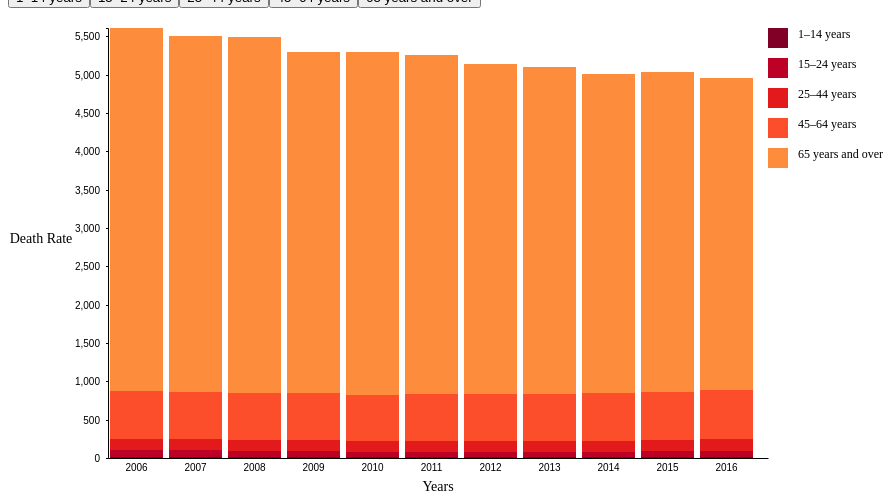
D3 v5 page, settled after 360 driven frames (6 s of simulated time); the page loaded 1 data file(s).


// ── stacked.js
// TODO change color

/** 
 * Data format: e.g. 2 series (different age groups) for 4 yrs each
 *  [{series1:[x,x,x,x]},{series2:[x,x,x,x]}]
 * **/

var clickbtn;
var stack = d3.stack();
var formatPercent = d3.format(".0%");
var formatNumber = d3.format("");
var seriesNames_org = ['1–14 years','15–24 years','25–44 years','45–64 years','65 years and over'];
var years = [2006,2007,2008,2009,2010,2011,2012,2013,2014,2015,2016];

///////////////////////////
// BUTTONS
div = d3.select('body').select('#series')
seriesNames_org.forEach((el,i) => {
    div.append('button')
        .attr('id','btn_'+i)
        .attr("class","btn btn-outline-dark active")
        .text(el)
});

function transitionGrouped() {
    d3.select('button[id=stacked]').classed('active',false)
    d3.select('button[id=stacked]').classed('aria-pressed',"false")
    d3.select('button[id=grouped]').classed('active',true)
    d3.select('button[id=grouped]').classed('aria-pressed',"true")
    y.domain([0, yGroupMax]);

    rect.transition()
        .duration(500)
        .delay(function(d, i) { return i * 10; })
        .attr("x", function(d, i) { return x(years[i]) + x.bandwidth() / n * parseInt(this.parentNode.id); })
        .attr("width", x.bandwidth() / n)
    .transition()
        .attr("y", function(d) { return height - (y(d[0]) - y(d[1])); })
        .attr("height", function(d) { return y(d[0]) - y(d[1]); });

    yAxis.tickFormat(formatNumber)
    svg.selectAll(".y.axis").transition()
        .delay(500)
        .duration(500)
        .call(yAxis)
}

function transitionStacked() {
    d3.select('button[id=stacked]').classed('active',true)
    d3.select('button[id=stacked]').classed('aria-pressed',"true")
    d3.select('button[id=grouped]').classed('active',false)
    d3.select('button[id=grouped]').classed('aria-pressed',"false")
    y.domain([0, yStackMax]);

    rect.transition()
        .duration(500)
        .delay(function(d, i) { return i * 10; })
        .attr("y", function(d) { return y(d[1]); })
        .attr("height", function(d) { return y(d[0]) - y(d[1]); })
    .transition()
        .attr("x", function(d, i) { return x(years[i]); })
        .attr("width", x.bandwidth());

    yAxis.tickFormat(formatNumber)
    svg.selectAll(".y.axis").transition()
        .delay(500)
        .duration(500)
        .call(yAxis)
}
function create_legend(){
    var size = 20;
    var gap = 10+size;
    var font_size = 12
    var enter_select = svg.append("g")
        .attr("class","legend")
        .attr("transform", "translate(" + (width) + "," + 0+ ")")
        .selectAll('rect')
        .data(seriesNames_org)
        .enter();
    enter_select.append('rect')
        .attr('x',0)
        .attr('y',function(d,i){return gap*i;})
        .attr('width',size)
        .attr('height',size)
        .attr('fill',function(d,i){return color(i);});
    enter_select.append('text')
        .attr('x',gap)
        .attr('y',function(d,i){return gap*i+size/2;})
        .attr('text-anchor','start')
        .attr('alignment-baseline','center')
        .text(function(d){return d})
        .style('font-size',font_size);
}

function updateChart(data,seriesNames){
    svg.selectAll(".layer").remove()
    svg.selectAll(".yaxis").remove()
    
    n = seriesNames.length;
    layers = stack.keys(d3.range(n))(data)
    yStackMax = d3.max(layers, function(layer) { return d3.max(layer, function(d) { return d[1]; }); })
    yGroupMax = d3.max(layers, function(layer) { return d3.max(layer, function(d) { return d[1] - d[0]; }); })
    
    y = d3.scaleLinear()
        .domain([0, yStackMax])
        .rangeRound([height, 0]);

    yAxis = d3.axisLeft()
        .scale(y)
        .tickSize(2)
        .tickPadding(6);
    
    var layer = svg.selectAll(".layer")
        .data(layers)
        .enter().append("g")
        .attr("class", "layer")
        .attr("id", function(d) { 
            return d.key; 
        })
        .style("fill", function(d, i) { 
            return color(seriesNames_org.indexOf(seriesNames[i])); 
        });
    rect = layer.selectAll("rect")
        .data(function(d) { return d; })
        .enter().append("rect")
        .attr("x", function(d, i) { return x(years[i]); })
        .attr("y", height)
        .attr("width", x.bandwidth())
        .attr("height", 0);

    rect.transition()
        .delay(function(d, i) {return i * 10; })
        .attr("y", function(d) { return y(d[1]); })
        .attr("height", function(d) { 
            return Number.isNaN(y(d[0]) - y(d[1]))? 0:(y(d[0]) - y(d[1])); 
        });

    svg.append("g")
        .attr("class", "yaxis")
        .attr("transform", "translate(" + 0 + ",0)")
        .style("font-size", "10px")
        .call(yAxis);
    
        d3.select('button[id=stacked]').classed('active',true)
        d3.select('button[id=stacked]').classed('aria-pressed',"true")
        d3.select('button[id=grouped]').classed('active',false)
        d3.select('button[id=grouped]').classed('aria-pressed',"false")
}



// BASIC CHART ELEMENTS (svg, xaxis, yaxis label, color, legend)
var margin = {top: 20, right: 200, bottom: 50, left: 100},
    width = 960 - margin.left - margin.right,
    height = 500 - margin.top - margin.bottom;

var svg = d3.select("body").append("svg")
    .attr("width", width + margin.left + margin.right)
    .attr("height", height + margin.top + margin.bottom)
    .append("g")
    .attr("transform", "translate(" + margin.left + "," + margin.top + ")");

var x = d3.scaleBand()
    //.domain(d3.range(m))
    .domain(years)
    .rangeRound([0, width])
    .padding(0.1)
    .align(0.1);

var xAxis = d3.axisBottom()
    .scale(x)
    .tickSize(0)
    .tickPadding(6);

svg.append("g")
    .attr("class", "xaxis")
    .attr("transform", "translate(0," + height + ")")
    .call(xAxis)

//xlab
svg.append('text')
    .attr('x',width/2)
    .attr('y',height+margin.bottom/1.5)
    .attr('text-anchor','middle')
    .attr('alignment-baseline','center')
    .text('Years')
    .style('font-size',14);

//ylab
svg.append('text')
    .attr('x',-margin.left/2.8)
    .attr('y',height/2)
    .attr('text-anchor','end')
    .attr('alignment-baseline','center')
    .text('Death Rate')
    .style('font-size',14);

var color = d3.scaleOrdinal()
    .domain(seriesNames_org.map(function(i){return seriesNames_org.indexOf(i);}))
    .range(d3.schemeYlOrRd[9].reverse());

var n, y, yAxis, layers, yStackMax, yGroupMax, rect;

create_legend();

d3.json("Data/stacked.json").then(function(data_org){

    seriesNames = [...seriesNames_org]
    // transpose data
    data = []
    seriesNames.forEach((el,i)=>data.push( data_org[i][el] ));
    
    data = data[0].map(function(col, i) { 
        return data.map(function(row) { 
            return row[i] 
        })
    });
    console.log(data)

    updateChart(data,seriesNames);

    d3.select('button[id=stacked]').on('click',transitionStacked)
    d3.select('button[id=grouped]').on('click',transitionGrouped)

    clickbtn = function(){
        el = this
        if(el.classList.contains("active")){ // currently selected, now unselect
            console.log(el)
            d3.select(el).classed('active',false).attr("aria-pressed","false");
            ids = Array.from(d3.select('#series').selectAll('button[aria-pressed=false]')._groups[0])
                .map(btn=>parseInt(btn.id.split('_')[1]))
            ids = seriesNames_org.map((d,i)=>i).filter(d=>!ids.includes(d)); 
            console.log(ids)
            
            seriesNames = ids.map(id=>seriesNames_org[id])
    
            data = data_org.filter(function(d){
                return seriesNames.includes(Object.keys(d)[0]);
            })
            console.log(seriesNames);
            console.log(data);
        }
        else{ // currently unselected, now select
            d3.select(el).classed('active',true)
                .attr("aria-pressed","true");

            ids = Array.from(d3.select('#series').selectAll('button[aria-pressed=true]')._groups[0])
                .map(btn=>parseInt(btn.id.split('_')[1]))
            ids = seriesNames_org.map((d,i)=>i).filter(d=>ids.includes(d)); 
            console.log(ids)
            
            seriesNames = ids.map(id=>seriesNames_org[id])
    
            data = data_org.filter(function(d){
                return seriesNames.includes(Object.keys(d)[0]);
            })
            console.log(seriesNames);
            console.log(data);
        }
        data1 = []
        seriesNames.forEach(function(el,i){
            console.log(el);
            console.log(data[i])
            data1.push( data[i][el] )});
        console.log(data1)
        
        data = data1[0].map(function(col, i) { 
            return data1.map(function(row) { 
                return row[i] 
            })
        });
        updateChart(data,seriesNames)
    }
    d3.select('#series').selectAll('button').on('click',clickbtn)
});

### data: Data/stacked.json
[
 {
  "1–14 years": [
   19.1,
   19.2,
   18.3,
   17.7,
   16.8,
   16.9,
   16.5,
   16.5,
   "... 3 more items"
  ]
 },
 {
  "15–24 years": [
   81.4,
   78.8,
   74.2,
   69.8,
   67.7,
   67.7,
   66.4,
   64.8,
   "... 3 more items"
  ]
 },
 {
  "25–44 years": [
   152.5,
   148.1,
   144,
   142.5,
   136.7,
   137.9,
   137.3,
   138.1,
   "... 3 more items"
  ]
 },
 {
  "45–64 years": [
   620.1,
   612.2,
   614,
   611.5,
   606.2,
   611.9,
   614.4,
   620.9,
   "... 3 more items"
  ]
 },
 {
  "65 years and over": [
   4734.0,
   4641.0,
   4641.0,
   4447.0,
   4466.0,
   4425.0,
   4307.0,
   4261.0,
   "... 3 more items"
  ]
 }
]